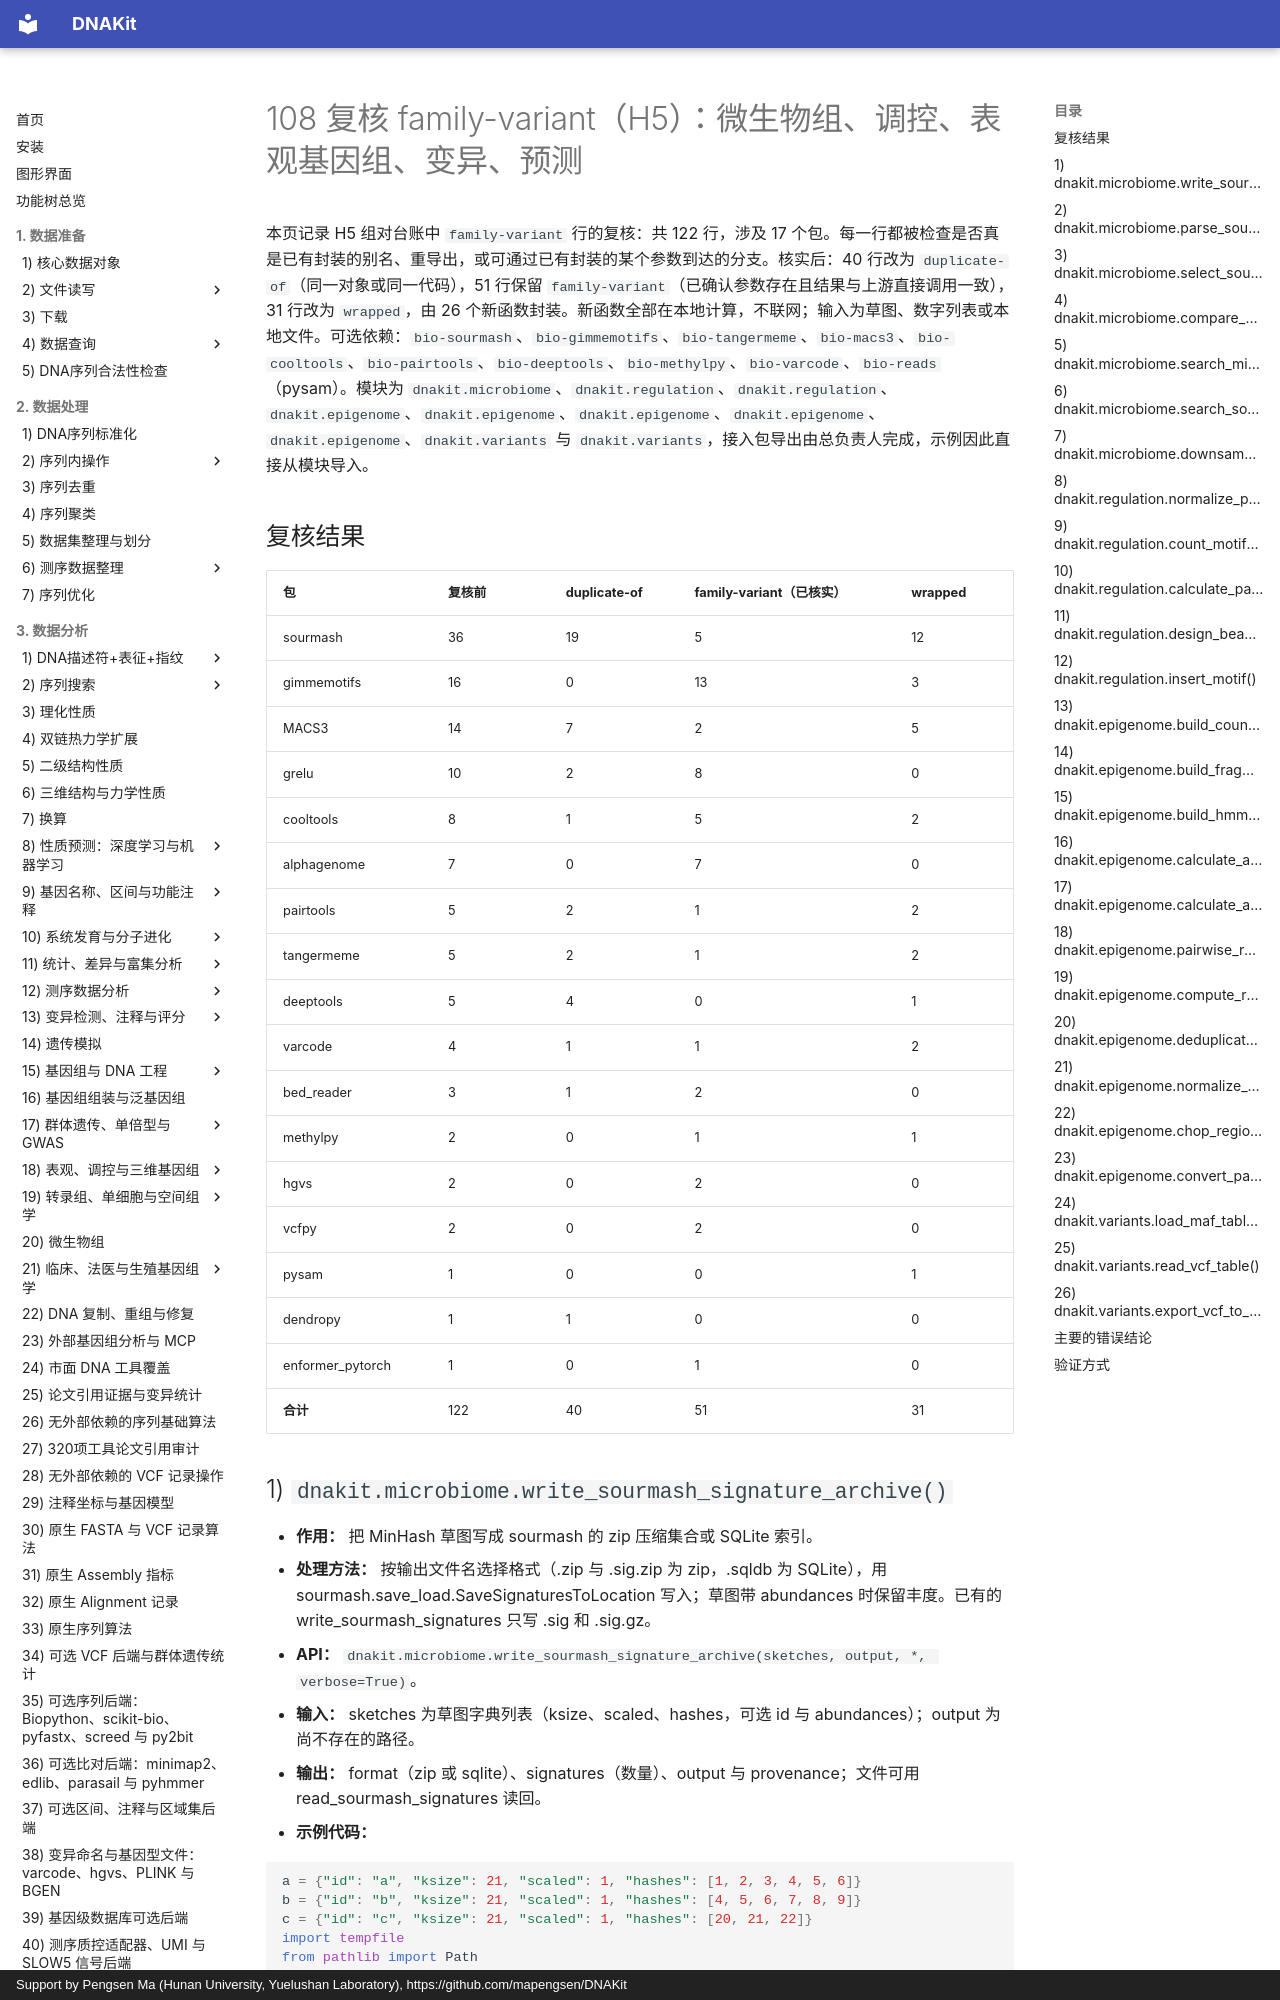

repository: mapengsen/DNAKit · page: api/features/108_family_H5/index.html · generator: mkdocs · copyright: Support by Pengsen Ma (Hunan University, Yuelushan Laboratory), https://github.com/mapengsen/DNAKit

# 108 复核 family-variant（H5）：微生物组、调控、表观基因组、变异、预测

本页记录 H5 组对台账中 `family-variant` 行的复核：共 122 行，涉及 17 个包。每一行都被检查是否真是已有封装的别名、重导出，或可通过已有封装的某个参数到达的分支。核实后：40 行改为 `duplicate-of`（同一对象或同一代码），51 行保留 `family-variant`（已确认参数存在且结果与上游直接调用一致），31 行改为 `wrapped`，由 26 个新函数封装。新函数全部在本地计算，不联网；输入为草图、数字列表或本地文件。可选依赖：`bio-sourmash`、`bio-gimmemotifs`、`bio-tangermeme`、`bio-macs3`、`bio-cooltools`、`bio-pairtools`、`bio-deeptools`、`bio-methylpy`、`bio-varcode`、`bio-reads`（pysam）。模块为 `dnakit.microbiome`、`dnakit.regulation`、`dnakit.regulation`、`dnakit.epigenome`、`dnakit.epigenome`、`dnakit.epigenome`、`dnakit.epigenome`、`dnakit.epigenome`、`dnakit.variants` 与 `dnakit.variants`，接入包导出由总负责人完成，示例因此直接从模块导入。

## 复核结果

| 包 | 复核前 | duplicate-of | family-variant（已核实） | wrapped |
| --- | --- | --- | --- | --- |
| sourmash | 36 | 19 | 5 | 12 |
| gimmemotifs | 16 | 0 | 13 | 3 |
| MACS3 | 14 | 7 | 2 | 5 |
| grelu | 10 | 2 | 8 | 0 |
| cooltools | 8 | 1 | 5 | 2 |
| alphagenome | 7 | 0 | 7 | 0 |
| pairtools | 5 | 2 | 1 | 2 |
| tangermeme | 5 | 2 | 1 | 2 |
| deeptools | 5 | 4 | 0 | 1 |
| varcode | 4 | 1 | 1 | 2 |
| bed_reader | 3 | 1 | 2 | 0 |
| methylpy | 2 | 0 | 1 | 1 |
| hgvs | 2 | 0 | 2 | 0 |
| vcfpy | 2 | 0 | 2 | 0 |
| pysam | 1 | 0 | 0 | 1 |
| dendropy | 1 | 1 | 0 | 0 |
| enformer_pytorch | 1 | 0 | 1 | 0 |
| **合计** | 122 | 40 | 51 | 31 |

## 1) `dnakit.microbiome.write_sourmash_signature_archive()`

- **作用：** 把 MinHash 草图写成 sourmash 的 zip 压缩集合或 SQLite 索引。
- **处理方法：** 按输出文件名选择格式（.zip 与 .sig.zip 为 zip，.sqldb 为 SQLite），用 sourmash.save_load.SaveSignaturesToLocation 写入；草图带 abundances 时保留丰度。已有的 write_sourmash_signatures 只写 .sig 和 .sig.gz。
- **API：** `dnakit.microbiome.write_sourmash_signature_archive(sketches, output, *, verbose=True)`。
- **输入：** sketches 为草图字典列表（ksize、scaled、hashes，可选 id 与 abundances）；output 为尚不存在的路径。
- **输出：** format（zip 或 sqlite）、signatures（数量）、output 与 provenance；文件可用 read_sourmash_signatures 读回。
- **示例代码：**

```python
a = {"id": "a", "ksize": 21, "scaled": 1, "hashes": [1, 2, 3, 4, 5, 6]}
b = {"id": "b", "ksize": 21, "scaled": 1, "hashes": [4, 5, 6, 7, 8, 9]}
c = {"id": "c", "ksize": 21, "scaled": 1, "hashes": [20, 21, 22]}
import tempfile
from pathlib import Path

from dnakit.microbiome import read_sourmash_signatures
from dnakit.microbiome import write_sourmash_signature_archive

with tempfile.TemporaryDirectory() as folder:
    for name in ("sketches.sig.zip", "sketches.sqldb"):
        result = write_sourmash_signature_archive([a, b], Path(folder) / name, verbose=False)
        back = read_sourmash_signatures(result["output"], verbose=False)
        print(result["format"], result["signatures"], [s["id"] for s in back["sketches"]])
        print(back["sketches"][1]["hashes"])
```

- **示例输出：**

```text
zip 2 ['a', 'b']
[4, 5, 6, 7, 8, 9]
sqlite 2 ['a', 'b']
[4, 5, 6, 7, 8, 9]
```
